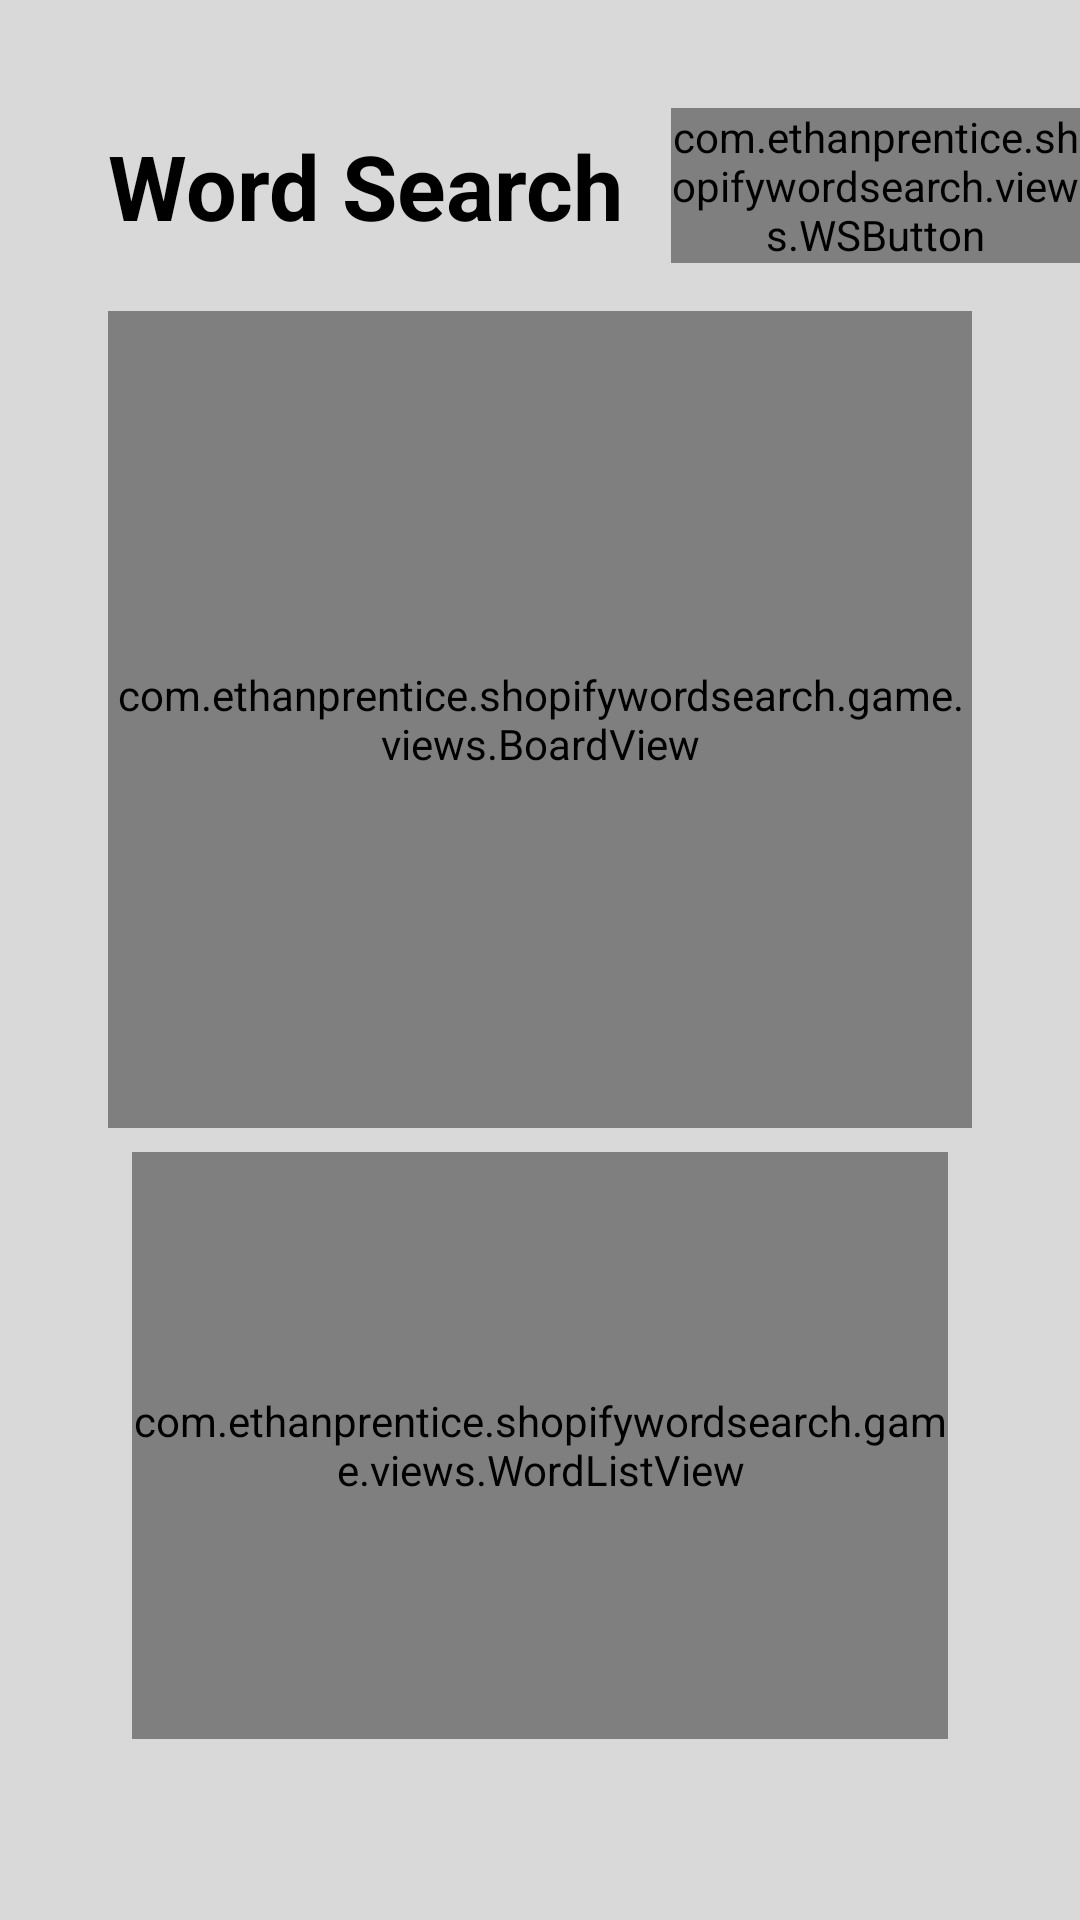

Layout XML and referenced resources for this Android screen:
<!-- AndroidManifest.xml: application theme AppTheme -->
<!-- res/layout/game_layout.xml -->
<?xml version="1.0" encoding="utf-8"?>
<androidx.constraintlayout.widget.ConstraintLayout
    xmlns:android="http://schemas.android.com/apk/res/android"
    android:layout_width="match_parent"
    android:layout_height="match_parent"
    xmlns:app="http://schemas.android.com/apk/res-auto"
    android:orientation="vertical"
    android:gravity="center_horizontal">

    <LinearLayout
        android:id="@+id/header"
        android:layout_width="match_parent"
        android:layout_height="wrap_content"
        android:layout_marginStart="@dimen/LU_4"
        android:layout_marginTop="@dimen/LU_4"
        android:layout_marginBottom="@dimen/LU_3"
        app:layout_constraintLeft_toLeftOf="parent"
        app:layout_constraintRight_toRightOf="parent"
        app:layout_constraintBottom_toTopOf="@id/board_view"
        app:layout_constraintTop_toTopOf="parent">

        <TextView
            android:id="@+id/header_text"
            android:layout_width="wrap_content"
            android:layout_height="wrap_content"
            android:textAppearance="@style/header1"
            android:textColor="@color/text_primary"
            android:text="@string/word_search"
            android:layout_gravity="center_vertical"/>

        <com.ethanprentice.shopifywordsearch.views.WSButton
            android:id="@+id/shuffle_btn"
            android:layout_width="wrap_content"
            android:layout_height="wrap_content"
            android:layout_marginLeft="@dimen/LU_3"
            app:buttonType="secondary"
            app:buttonMode="inline"
            android:layout_gravity="right"
            app:icon="@drawable/ic_shuffle" />

    </LinearLayout>


    <com.ethanprentice.shopifywordsearch.game.views.BoardView
        android:id="@+id/board_view"
        android:layout_width="match_parent"
        android:layout_height="0dp"
        android:layout_marginLeft="@dimen/LU_4"
        android:layout_marginRight="@dimen/LU_4"
        android:layout_marginBottom="@dimen/LU_2"
        style="board_view"
        app:layout_constraintLeft_toLeftOf="parent"
        app:layout_constraintRight_toRightOf="parent"
        app:layout_constraintBottom_toTopOf="@id/guideline"
        app:layout_constraintTop_toBottomOf="@id/header"/>

    <androidx.constraintlayout.widget.Guideline
        android:id="@+id/guideline"
        android:layout_width="wrap_content"
        android:layout_height="wrap_content"
        android:orientation="horizontal"
        app:layout_constraintGuide_percent="0.60"/>

    <com.ethanprentice.shopifywordsearch.game.views.WordListView
        android:id="@+id/word_grid"
        android:layout_width="0dp"
        android:layout_height="0dp"
        android:layout_marginHorizontal="@dimen/LU_2"
        android:layout_marginBottom="@dimen/LU_1"
        style="@style/word_list"
        app:layout_constraintLeft_toLeftOf="@id/board_view"
        app:layout_constraintRight_toRightOf="@id/board_view"
        app:layout_constraintTop_toBottomOf="@id/guideline"
        app:layout_constraintBottom_toTopOf="@id/score_view"
        android:layout_centerHorizontal="true"/>

    <TextView
        android:id="@+id/score_view"
        android:layout_width="wrap_content"
        android:layout_height="wrap_content"
        android:layout_marginBottom="@dimen/LU_3"
        android:textAppearance="@style/header1"
        android:textColor="@color/text_primary"
        app:layout_constraintTop_toBottomOf="@id/word_grid"
        app:layout_constraintLeft_toLeftOf="parent"
        app:layout_constraintRight_toRightOf="parent"
        app:layout_constraintBottom_toBottomOf="parent" />

</androidx.constraintlayout.widget.ConstraintLayout>
<!-- resources referenced by this layout -->
<resources>
  <color name="text_primary">#000000</color>
  <dimen name="LU_1">4dp</dimen>
  <dimen name="LU_2">8dp</dimen>
  <dimen name="LU_3">16dp</dimen>
  <dimen name="LU_4">36dp</dimen>
  <string name="word_search">Word Search</string>
  <style name="header1" parent="AppTheme.TextAppearance">
          <item name="android:textSize">@dimen/header1_text_size</item>
          <item name="android:textStyle">bold</item>
      </style>
  <style name="word_list">
          <item name="colorPrimary">@color/board_background</item> 
          <item name="android:numColumns">2</item>
          <item name="android:scrollbars">vertical</item>
          <item name="android:stretchMode">columnWidth</item>
          <item name="android:horizontalSpacing">@dimen/LU_1</item>
          <item name="android:verticalSpacing">@dimen/LU_1</item>
      </style>
  <style name="AppTheme" parent="Theme.AppCompat.NoActionBar">
          <item name="buttonTextStyle">@style/button_text</item>
          <item name="android:statusBarColor">@android:color/transparent</item>
          <item name="android:windowBackground">@color/background</item>
      </style>
  <style name="AppTheme.TextAppearance" parent="TextAppearance.AppCompat" />
  <dimen name="header1_text_size">30sp</dimen>
  <color name="board_background">#264653</color>
  <style name="button_text" parent="AppTheme.TextAppearance">
          <item name="android:textSize">@dimen/header3_text_size</item>
          <item name="android:textStyle">bold</item>
      </style>
  <color name="background">#D9D9D9</color>
  <dimen name="header3_text_size">18sp</dimen>
</resources>
